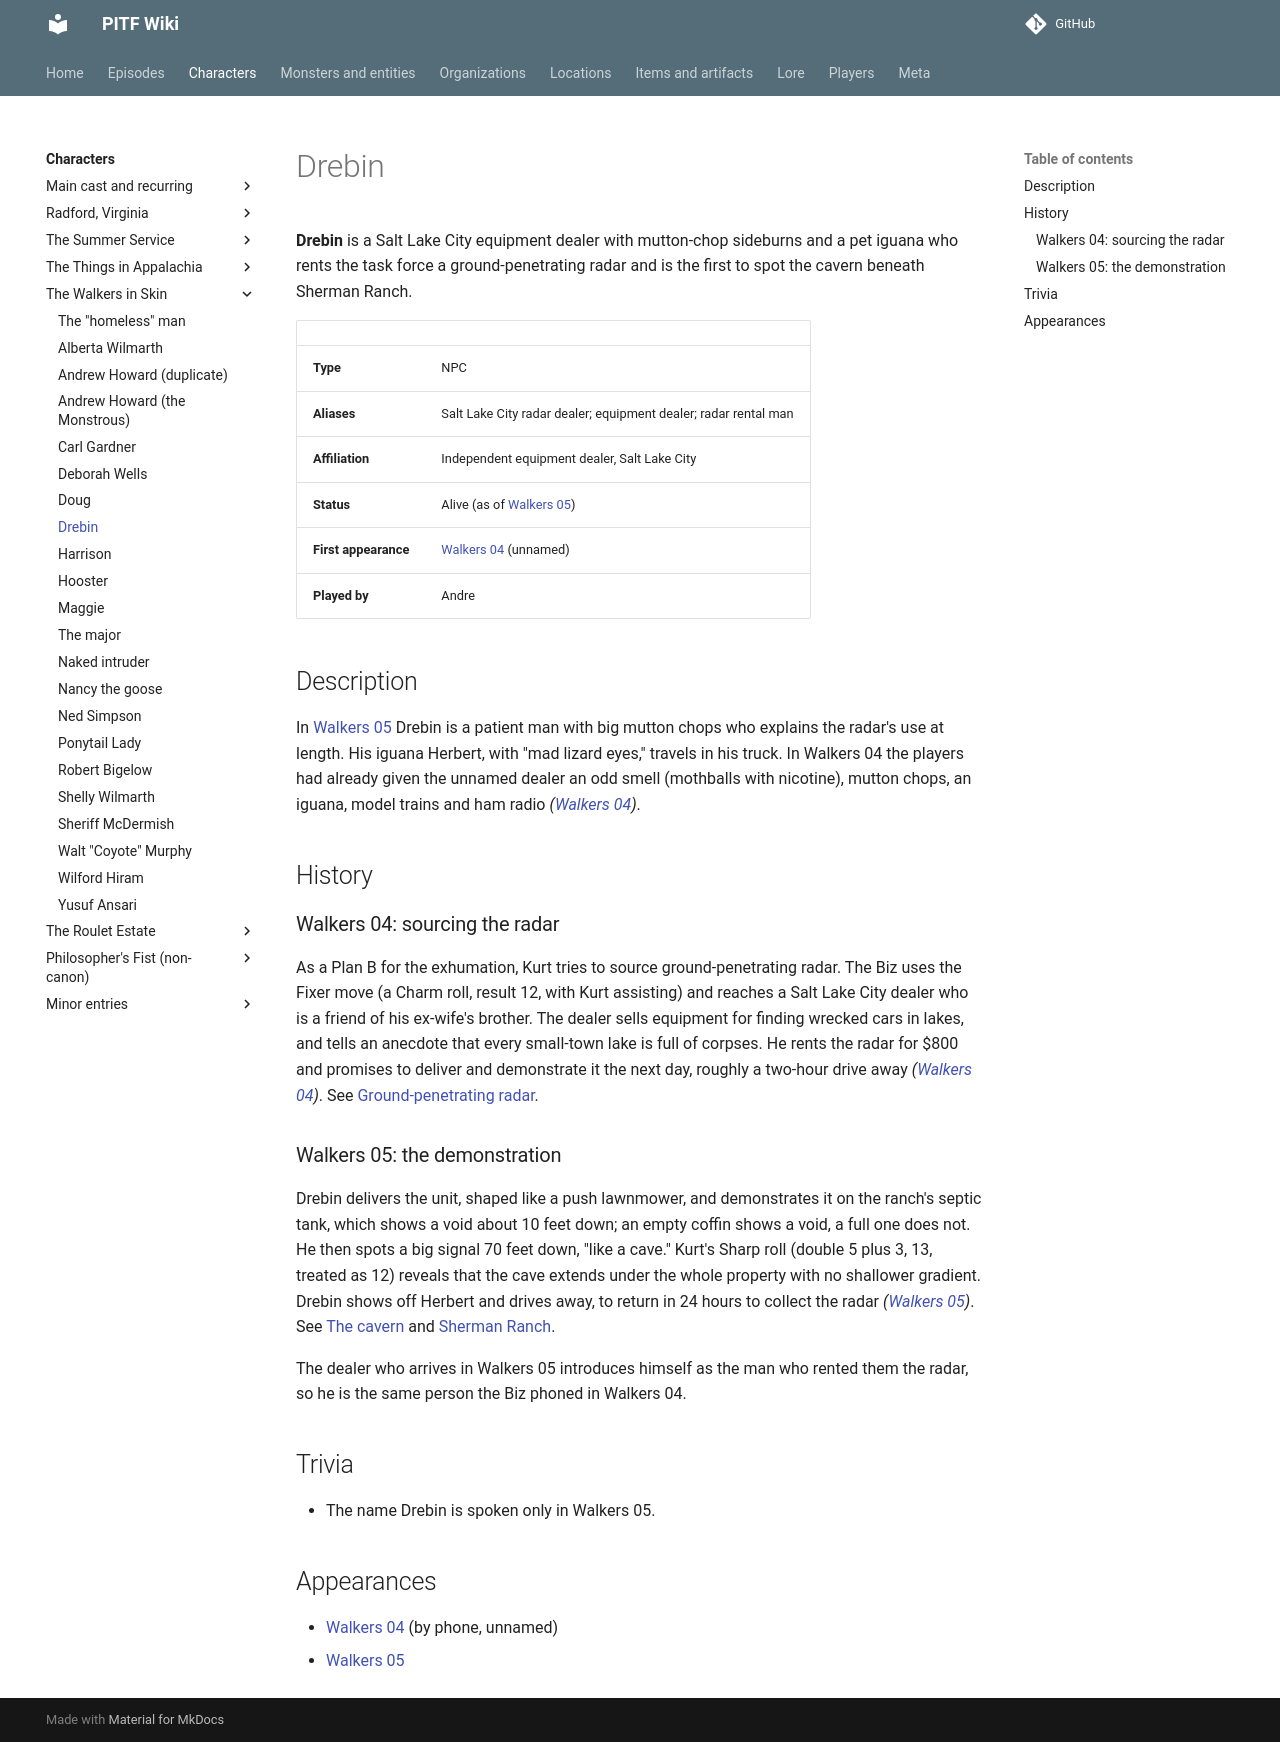

repository: AndreTInfante/pitf-wiki · page: characters/drebin/index.html · generator: mkdocs

# Drebin

**Drebin** is a Salt Lake City equipment dealer with mutton-chop sideburns and a pet iguana who rents the task force a ground-penetrating radar and is the first to spot the cavern beneath Sherman Ranch.

| | |
|---|---|
| **Type** | NPC |
| **Aliases** | Salt Lake City radar dealer; equipment dealer; radar rental man |
| **Affiliation** | Independent equipment dealer, Salt Lake City |
| **Status** | Alive (as of [Walkers 05](../episodes/walkers-in-skin/05.md)) |
| **First appearance** | [Walkers 04](../episodes/walkers-in-skin/04.md) (unnamed) |
| **Played by** | Andre |

## Description

In [Walkers 05](../episodes/walkers-in-skin/05.md) Drebin is a patient man with big mutton chops who explains the radar's use at length. His iguana Herbert, with "mad lizard eyes," travels in his truck. In Walkers 04 the players had already given the unnamed dealer an odd smell (mothballs with nicotine), mutton chops, an iguana, model trains and ham radio *([Walkers 04](../episodes/walkers-in-skin/04.md))*.

## History

### Walkers 04: sourcing the radar

As a Plan B for the exhumation, Kurt tries to source ground-penetrating radar. The Biz uses the Fixer move (a Charm roll, result 12, with Kurt assisting) and reaches a Salt Lake City dealer who is a friend of his ex-wife's brother. The dealer sells equipment for finding wrecked cars in lakes, and tells an anecdote that every small-town lake is full of corpses. He rents the radar for $800 and promises to deliver and demonstrate it the next day, roughly a two-hour drive away *([Walkers 04](../episodes/walkers-in-skin/04.md))*. See [Ground-penetrating radar](../items/ground-penetrating-radar.md).

### Walkers 05: the demonstration

Drebin delivers the unit, shaped like a push lawnmower, and demonstrates it on the ranch's septic tank, which shows a void about 10 feet down; an empty coffin shows a void, a full one does not. He then spots a big signal 70 feet down, "like a cave." Kurt's Sharp roll (double 5 plus 3, 13, treated as 12) reveals that the cave extends under the whole property with no shallower gradient. Drebin shows off Herbert and drives away, to return in 24 hours to collect the radar *([Walkers 05](../episodes/walkers-in-skin/05.md))*. See [The cavern](../locations/cavern.md) and [Sherman Ranch](../locations/sherman-ranch.md).

The dealer who arrives in Walkers 05 introduces himself as the man who rented them the radar, so he is the same person the Biz phoned in Walkers 04.

## Trivia

- The name Drebin is spoken only in Walkers 05.

## Appearances

- [Walkers 04](../episodes/walkers-in-skin/04.md) (by phone, unnamed)
- [Walkers 05](../episodes/walkers-in-skin/05.md)
